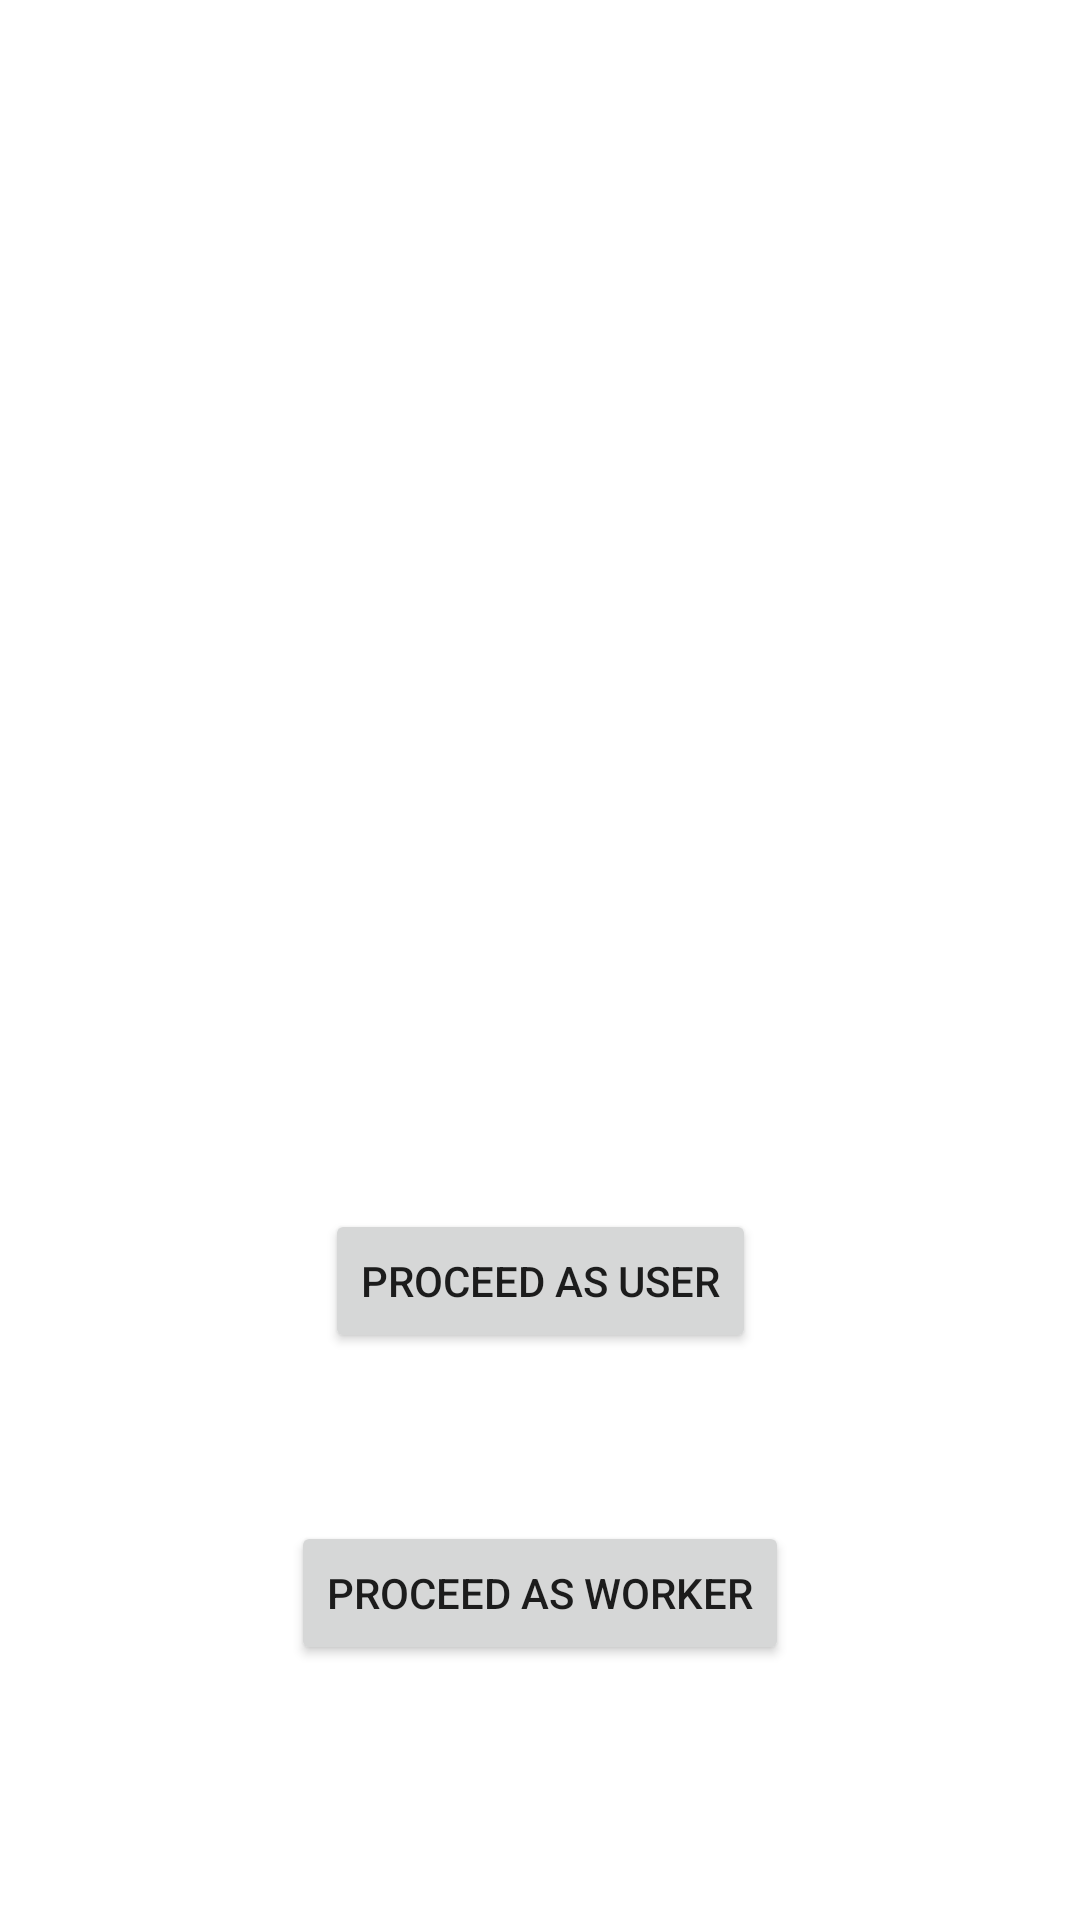

This screen was rendered from an Android layout file. Write that file and the resources it references.
<!-- AndroidManifest.xml: application theme Theme.AnimalShelter -->
<!-- res/layout/activity_login_page.xml -->
<?xml version="1.0" encoding="utf-8"?>
<androidx.constraintlayout.widget.ConstraintLayout xmlns:android="http://schemas.android.com/apk/res/android"
    xmlns:app="http://schemas.android.com/apk/res-auto"
    xmlns:tools="http://schemas.android.com/tools"
    android:layout_width="match_parent"
    android:layout_height="match_parent"
    tools:context=".View.LoginPage.LoginPageActivity">

    <Button
        android:id="@+id/loginBtn"
        android:layout_width="wrap_content"
        android:layout_height="wrap_content"
        android:layout_marginTop="403dp"
        android:text="Proceed as user"
        app:layout_constraintEnd_toEndOf="parent"
        app:layout_constraintStart_toStartOf="parent"
        app:layout_constraintTop_toTopOf="parent" />

    <Button
        android:id="@+id/employeeLogin"
        android:layout_width="wrap_content"
        android:layout_height="wrap_content"
        android:layout_marginTop="56dp"
        android:text="Proceed as worker"
        app:layout_constraintEnd_toEndOf="parent"
        app:layout_constraintStart_toStartOf="parent"
        app:layout_constraintTop_toBottomOf="@+id/loginBtn"
        tools:text="Proceed as Worker" />

</androidx.constraintlayout.widget.ConstraintLayout>
<!-- resources referenced by this layout -->
<resources>
  <style name="Theme.AnimalShelter" parent="Theme.MaterialComponents.DayNight.DarkActionBar">
          
          <item name="colorPrimary">@color/purple_500</item>
          <item name="colorPrimaryVariant">@color/purple_700</item>
          <item name="colorOnPrimary">@color/white</item>
          
          <item name="colorSecondary">@color/teal_200</item>
          <item name="colorSecondaryVariant">@color/teal_700</item>
          <item name="colorOnSecondary">@color/black</item>
          
          <item name="android:statusBarColor" tools:targetApi="l">?attr/colorPrimaryVariant</item>
          
      </style>
  <color name="purple_500">#FF6200EE</color>
  <color name="purple_700">#FF3700B3</color>
  <color name="white">#FFFFFFFF</color>
  <color name="teal_200">#FF03DAC5</color>
  <color name="teal_700">#FF018786</color>
  <color name="black">#FF000000</color>
</resources>
